Run: headless pygame with SDL's dummy video driver; simulated clock (each Clock.tick advances the game by its frame time, no real sleeping); random seed 0; keys injected as events and as key.get_pressed() state; no mouse input.
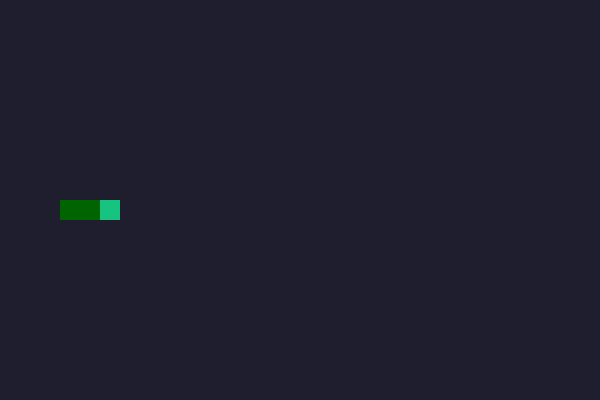
Frame 1 of 4 · flips 1–60 · no input
Frame 2 of 4 · flips 61–180 · tapped SPACE, RETURN · held RIGHT (→), D · screen unchanged from frame 1, image omitted
Frame 3 of 4 · flips 181–300 · held DOWN (↓), S · screen unchanged from frame 2, image omitted
Frame 4 of 4 · flips 301–420 · held LEFT (←), A, UP (↑), W · screen unchanged from frame 3, image omitted

The pygame program that drew these frames:

"""
Урок 3: змейка — это список клеток.
Новое: список координат, цикл for по списку, голова и хвост.
"""
import pygame, sys

CELL = 20
COLS, ROWS = 30, 20
WIDTH = CELL * COLS
HEIGHT = CELL * ROWS

BLACK = (30, 30, 46)
GREEN = (22, 196, 127)
DARK_GREEN = (0, 100, 0)

pygame.init()
screen = pygame.display.set_mode((WIDTH, HEIGHT))
pygame.display.set_caption("Змейка")
clock = pygame.time.Clock()

# Змейка = список клеток. Первая клетка — голова, остальные — хвост.
snake = [(5, 10), (4, 10), (3, 10)]

while True:
    for event in pygame.event.get():
        if event.type == pygame.QUIT:
            pygame.quit()
            sys.exit()

    screen.fill(BLACK)

    # Рисуем голову ярко-зелёным
    head_x, head_y = snake[0]
    head_rect = pygame.Rect(head_x * CELL, head_y * CELL, CELL, CELL)
    pygame.draw.rect(screen, GREEN, head_rect)

    # Рисуем хвост тёмно-зелёным. snake[1:] — все клетки кроме первой.
    for segment in snake[1:]:
        seg_x, seg_y = segment
        rect = pygame.Rect(seg_x * CELL, seg_y * CELL, CELL, CELL)
        pygame.draw.rect(screen, DARK_GREEN, rect)

    pygame.display.flip()
    clock.tick(60)
